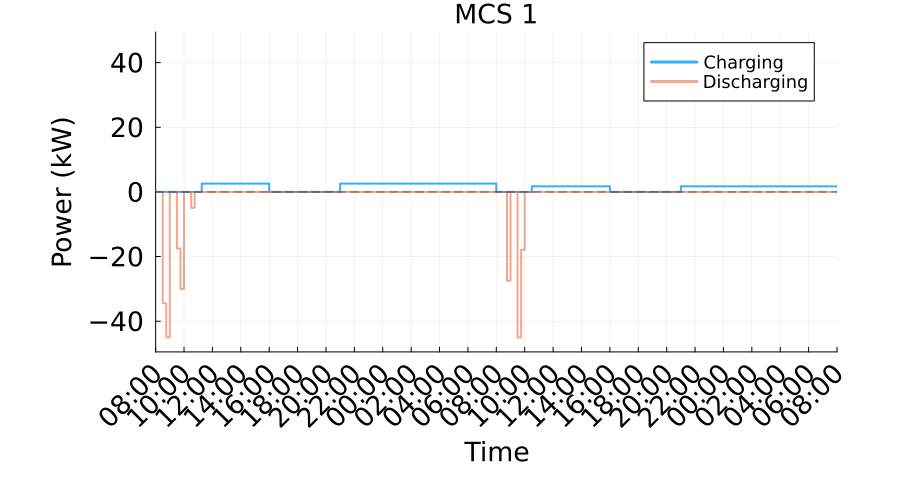

The data file committed next to this chart (first rows):
Time_Period, Time_Start_Label, Time_End_Label, Charging_Power_kW, Discharging_Power_kW, Net_Power_kW
1, D1 08:00, D1 08:15, 4.786814219857525e-13, 0.0, 4.786814219857525e-13
2, D1 08:15, D1 08:30, 0.0, 0.0, 0.0
3, D1 08:30, D1 08:45, 0.0, 34.42, -34.42
4, D1 08:45, D1 09:00, 0.0, 45.0, -45.0
5, D1 09:00, D1 09:15, 0.0, 0.0, 0.0
6, D1 09:15, D1 09:30, 0.0, 0.0, 0.0
7, D1 09:30, D1 09:45, 0.0, 17.48, -17.48
8, D1 09:45, D1 10:00, 0.0, 30, -30
9, D1 10:00, D1 10:15, 0.0, 0.0, 0.0
10, D1 10:15, D1 10:30, 0.0, 0.0, 0.0
11, D1 10:30, D1 10:45, 0.0, 4.923, -4.923
12, D1 10:45, D1 11:00, 0.0, 0.0, 0.0
13, D1 11:00, D1 11:15, 0.0, 0.0, 0.0
14, D1 11:15, D1 11:30, 2.586, 0.0, 2.586
15, D1 11:30, D1 11:45, 2.586, 0.0, 2.586
16, D1 11:45, D1 12:00, 2.586, 0.0, 2.586
17, D1 12:00, D1 12:15, 2.586, 0.0, 2.586
18, D1 12:15, D1 12:30, 2.586, 0.0, 2.586
19, D1 12:30, D1 12:45, 2.586, 0.0, 2.586
20, D1 12:45, D1 13:00, 2.586, 0.0, 2.586
21, D1 13:00, D1 13:15, 2.586, 0.0, 2.586
22, D1 13:15, D1 13:30, 2.586, 0.0, 2.586
23, D1 13:30, D1 13:45, 2.586, 0.0, 2.586
24, D1 13:45, D1 14:00, 2.586, 0.0, 2.586
25, D1 14:00, D1 14:15, 2.586, 0.0, 2.586
26, D1 14:15, D1 14:30, 2.586, 0.0, 2.586
27, D1 14:30, D1 14:45, 2.586, 0.0, 2.586
28, D1 14:45, D1 15:00, 2.586, 0.0, 2.586
29, D1 15:00, D1 15:15, 2.586, 0.0, 2.586
30, D1 15:15, D1 15:30, 2.586, 0.0, 2.586
31, D1 15:30, D1 15:45, 2.586, 0.0, 2.586
32, D1 15:45, D1 16:00, 2.586, 0.0, 2.586
33, D1 16:00, D1 16:15, -0.0, 0.0, -0.0
34, D1 16:15, D1 16:30, -0.0, 0.0, -0.0
35, D1 16:30, D1 16:45, 0.0, 0.0, 0.0
36, D1 16:45, D1 17:00, 0.0, 0.0, 0.0
37, D1 17:00, D1 17:15, 0.0, 0.0, 0.0
38, D1 17:15, D1 17:30, 0.0, 0.0, 0.0
39, D1 17:30, D1 17:45, 0.0, 0.0, 0.0
40, D1 17:45, D1 18:00, 0.0, 0.0, 0.0
41, D1 18:00, D1 18:15, 0.0, 0.0, 0.0
42, D1 18:15, D1 18:30, 0.0, 0.0, 0.0
43, D1 18:30, D1 18:45, 0.0, 0.0, 0.0
44, D1 18:45, D1 19:00, 0.0, 0.0, 0.0
45, D1 19:00, D1 19:15, 0.0, 0.0, 0.0
46, D1 19:15, D1 19:30, 0.0, 0.0, 0.0
47, D1 19:30, D1 19:45, 0.0, 0.0, 0.0
48, D1 19:45, D1 20:00, 0.0, 0.0, 0.0
49, D1 20:00, D1 20:15, 0.0, 0.0, 0.0
50, D1 20:15, D1 20:30, 0.0, 0.0, 0.0
51, D1 20:30, D1 20:45, 0.0, 0.0, 0.0
52, D1 20:45, D1 21:00, 0.0, 0.0, 0.0
53, D1 21:00, D1 21:15, 2.586, 0.0, 2.586
54, D1 21:15, D1 21:30, 2.586, 0.0, 2.586
55, D1 21:30, D1 21:45, 2.586, 0.0, 2.586
56, D1 21:45, D1 22:00, 2.586, 0.0, 2.586
57, D1 22:00, D1 22:15, 2.586, 0.0, 2.586
58, D1 22:15, D1 22:30, 2.586, 0.0, 2.586
59, D1 22:30, D1 22:45, 2.586, 0.0, 2.586
60, D1 22:45, D1 23:00, 2.586, 0.0, 2.586
... 132 more rows
